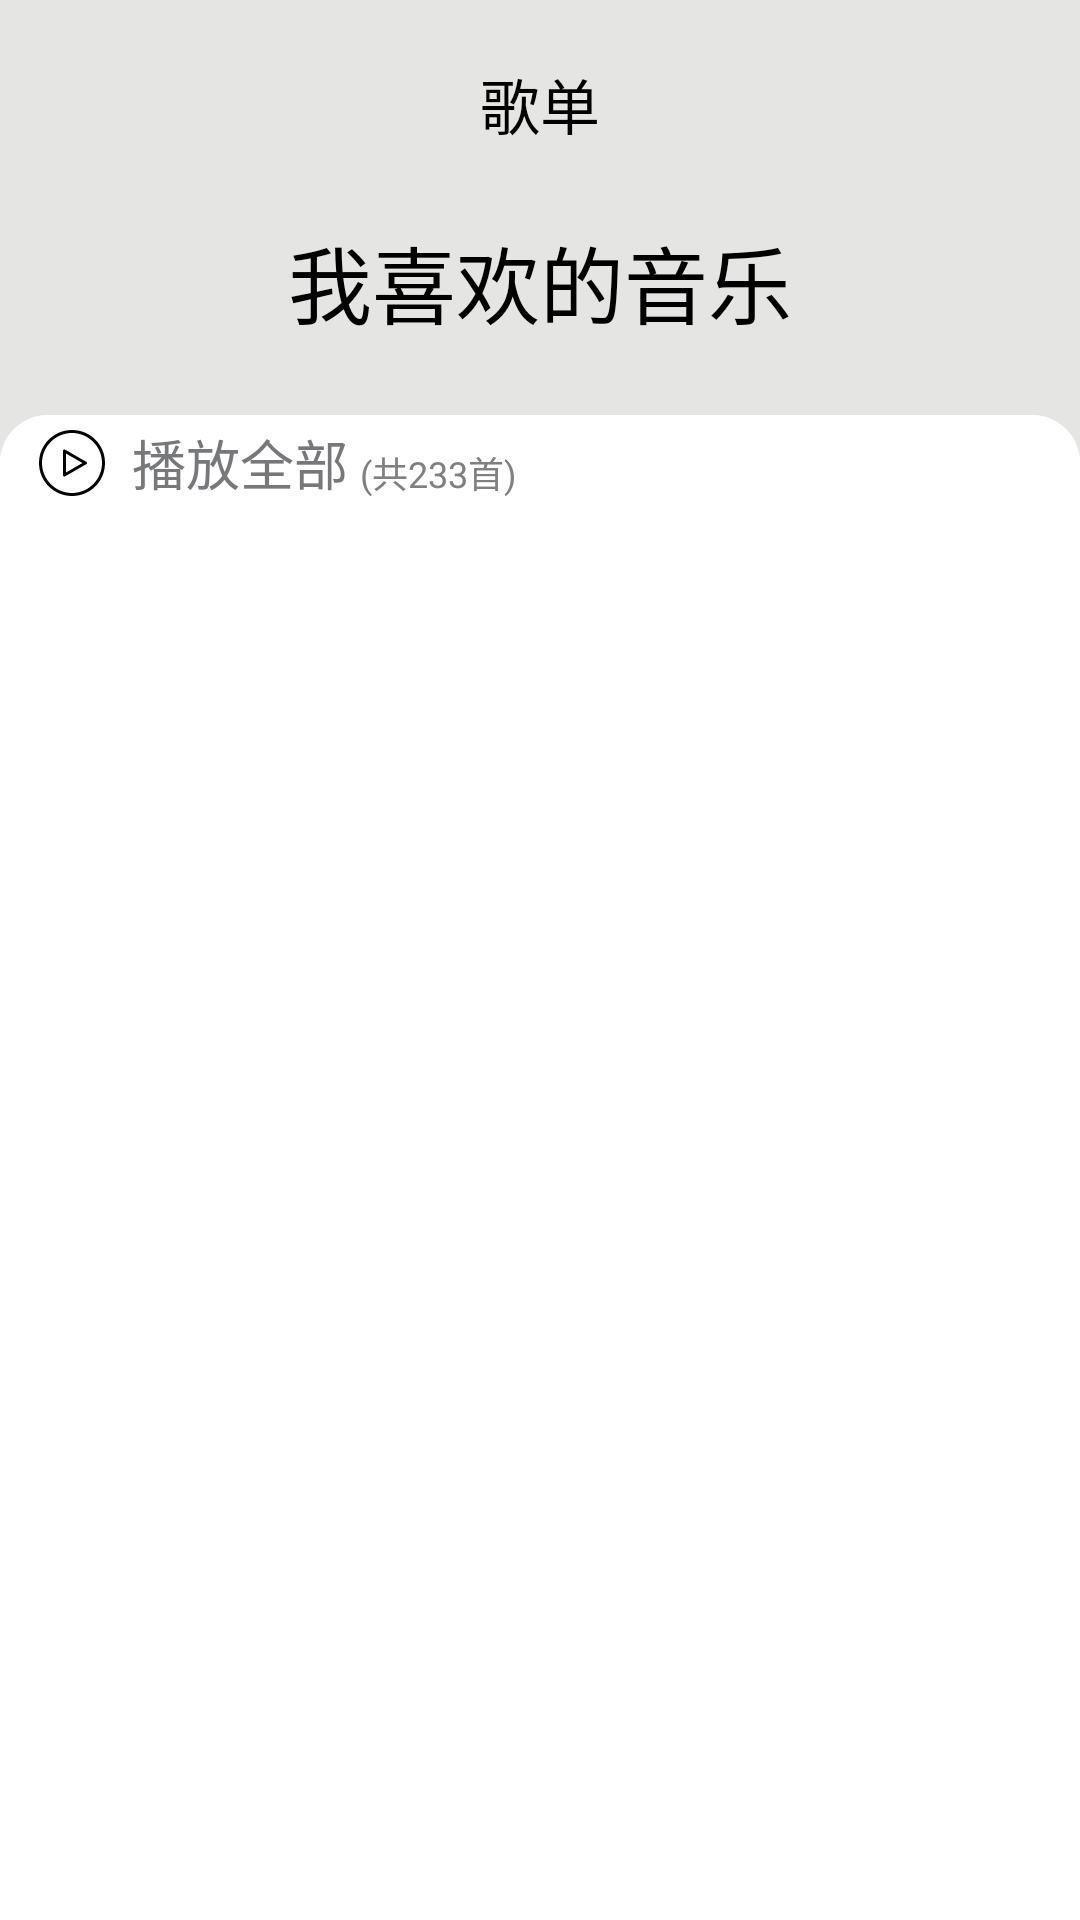

Android layout source for this screen:
<!-- AndroidManifest.xml: application theme android:Theme.Holo.NoActionBar.Fullscreen -->
<!-- res/layout/music_list_layout.xml -->
<?xml version="1.0" encoding="utf-8"?>
<androidx.constraintlayout.widget.ConstraintLayout xmlns:android="http://schemas.android.com/apk/res/android"
    xmlns:app="http://schemas.android.com/apk/res-auto"
    android:layout_width="match_parent"
    android:layout_height="match_parent"
    android:background="@color/colorMainPageBackground">

    <TextView
        android:id="@+id/music_list_label"
        android:layout_width="wrap_content"
        android:layout_height="wrap_content"
        android:layout_marginTop="@dimen/music_list_label_margin_top"
        android:text="@string/music_list_label"
        android:textColor="@color/colorBlack"
        android:textSize="@dimen/music_list_label_text_size"
        app:layout_constraintEnd_toEndOf="parent"
        app:layout_constraintStart_toStartOf="parent"
        app:layout_constraintTop_toTopOf="parent" />

    <TextView
        android:id="@+id/music_list_name"
        android:layout_width="wrap_content"
        android:layout_height="wrap_content"
        android:layout_marginTop="@dimen/music_list_name_text_margin_top"
        android:text="@string/my_favorite_list_title_text"
        android:textColor="@color/colorBlack"
        android:textSize="@dimen/music_list_name_text_size"
        app:layout_constraintEnd_toEndOf="parent"
        app:layout_constraintStart_toStartOf="parent"
        app:layout_constraintTop_toBottomOf="@+id/music_list_label" />

    <androidx.constraintlayout.widget.ConstraintLayout
        android:id="@+id/music_list_page_content_container"
        android:layout_width="match_parent"
        android:layout_height="wrap_content"
        android:layout_marginTop="@dimen/music_list_page_play_all_container_margin_top"
        android:background="@drawable/container_music_list_page_content_shape"
        android:gravity="center_horizontal"
        android:orientation="vertical"
        app:layout_constraintEnd_toEndOf="parent"
        app:layout_constraintStart_toStartOf="parent"
        app:layout_constraintTop_toBottomOf="@+id/music_list_name">

        <LinearLayout
            android:id="@+id/music_list_page_play_all_container"
            android:layout_width="match_parent"
            android:layout_height="@dimen/music_list_page_play_all_container_height"
            android:background="@drawable/container_music_list_play_all_shape"
            android:orientation="horizontal"
            app:layout_constraintStart_toEndOf="parent"
            app:layout_constraintStart_toStartOf="parent"
            app:layout_constraintTop_toTopOf="parent">

            <ImageView
                android:id="@+id/image_music_list_page_play_all"
                android:layout_width="@dimen/music_list_page_play_all_image_size"
                android:layout_height="@dimen/music_list_page_play_all_image_size"
                android:layout_gravity="center_vertical"
                android:layout_marginStart="@dimen/music_list_page_play_all_image_margin_start"
                android:contentDescription="@string/btn_play_all_text"
                android:src="@drawable/ic_play" />

            <TextView
                android:id="@+id/music_list_page_play_all_text"
                android:layout_width="wrap_content"
                android:layout_height="wrap_content"
                android:layout_gravity="center_vertical"
                android:layout_marginStart="@dimen/music_list_page_play_all_text_margin_start"
                android:text="@string/music_list_page_play_all_text_content"
                android:textColor="@color/colorGray"
                android:textSize="@dimen/music_list_page_play_all_text_size" />

            <TextView
                android:id="@+id/music_list_number_count"
                android:layout_width="wrap_content"
                android:layout_height="wrap_content"
                android:layout_gravity="bottom"
                android:layout_marginStart="@dimen/music_list_number_count_margin_start"
                android:layout_marginBottom="@dimen/music_list_number_count_margin_bottom"
                android:hint="@string/music_list_page_count_text"
                android:textColor="@color/colorGray"
                android:textSize="@dimen/music_list_number_count_text_size" />

        </LinearLayout>

        <androidx.recyclerview.widget.RecyclerView
            android:id="@+id/music_list_container"
            android:layout_width="match_parent"
            android:layout_height="@dimen/music_list_container_height"
            android:layout_marginStart="@dimen/music_list_container_margin_start_and_end"
            android:layout_marginEnd="@dimen/music_list_container_margin_start_and_end"
            app:layout_constraintBottom_toBottomOf="parent"
            app:layout_constraintTop_toBottomOf="@+id/music_list_page_play_all_container" />

    </androidx.constraintlayout.widget.ConstraintLayout>

</androidx.constraintlayout.widget.ConstraintLayout>
<!-- resources referenced by this layout -->
<resources>
  <color name="colorBlack">#000000</color>
  <color name="colorGray">#77787b</color>
  <color name="colorMainPageBackground">#E5E5E3</color>
  <dimen name="music_list_container_height">500dp</dimen>
  <dimen name="music_list_container_margin_start_and_end">12dp</dimen>
  <dimen name="music_list_label_margin_top">20dp</dimen>
  <dimen name="music_list_label_text_size">20sp</dimen>
  <dimen name="music_list_name_text_margin_top">24dp</dimen>
  <dimen name="music_list_name_text_size">28sp</dimen>
  <dimen name="music_list_number_count_margin_bottom">2dp</dimen>
  <dimen name="music_list_number_count_margin_start">4dp</dimen>
  <dimen name="music_list_number_count_text_size">12sp</dimen>
  <dimen name="music_list_page_play_all_container_height">32dp</dimen>
  <dimen name="music_list_page_play_all_container_margin_top">24dp</dimen>
  <dimen name="music_list_page_play_all_image_margin_start">12dp</dimen>
  <dimen name="music_list_page_play_all_image_size">24dp</dimen>
  <dimen name="music_list_page_play_all_text_margin_start">8dp</dimen>
  <dimen name="music_list_page_play_all_text_size">18sp</dimen>
  <!-- drawable container_music_list_page_content_shape (drawable) -->
  <?xml version="1.0" encoding="utf-8"?>
  <shape xmlns:android="http://schemas.android.com/apk/res/android"
      android:shape="rectangle">
  
      <corners android:radius="@dimen/container_music_list_page_content_radius" />
      <solid android:color="@color/colorWhite" />
  
  </shape>
  <!-- drawable container_music_list_play_all_shape (drawable) -->
  <?xml version="1.0" encoding="utf-8"?>
  <shape xmlns:android="http://schemas.android.com/apk/res/android"
      android:shape="rectangle">
      <corners android:radius="@dimen/music_list_page_play_all_container_radius" />
      <solid android:color="@color/colorWhite" />
  </shape>
  <!-- drawable ic_play (drawable) -->
  <vector xmlns:android="http://schemas.android.com/apk/res/android"
      android:width="200dp"
      android:height="200dp"
      android:viewportWidth="1024"
      android:viewportHeight="1024">
    <path
        android:fillColor="#FF000000"
        android:pathData="M512,42.67C253.87,42.67 42.67,251.73 42.67,512s211.2,469.33 469.33,469.33c260.27,0 469.33,-209.07 469.33,-469.33S772.27,42.67 512,42.67zM512,938.67C277.33,938.67 85.33,746.67 85.33,512 85.33,277.33 277.33,85.33 512,85.33c234.67,0 426.67,192 426.67,426.67C938.67,746.67 746.67,938.67 512,938.67zM716.8,494.93 L716.8,494.93l-4.27,-2.13c0,0 0,0 -2.13,0l-292.27,-168.53 0,0C413.87,322.13 409.6,320 405.33,320c-12.8,0 -21.33,8.53 -21.33,21.33l0,341.33c0,12.8 8.53,21.33 21.33,21.33 4.27,0 8.53,-2.13 12.8,-4.27l0,0 292.27,-168.53c0,0 0,0 2.13,0l4.27,-2.13 0,0c4.27,-4.27 8.53,-10.67 8.53,-17.07S721.07,499.2 716.8,494.93zM426.67,646.4 L426.67,377.6 661.33,512 426.67,646.4z"/>
  </vector>
  <string name="btn_play_all_text">播放全部</string>
  <string name="music_list_label">歌单</string>
  <string name="music_list_page_count_text">(共233首)</string>
  <string name="music_list_page_play_all_text_content">播放全部</string>
  <string name="my_favorite_list_title_text">我喜欢的音乐</string>
  <dimen name="container_music_list_page_content_radius">16dp</dimen>
  <color name="colorWhite">#FFFFFF</color>
  <dimen name="music_list_page_play_all_container_radius">25dp</dimen>
</resources>
